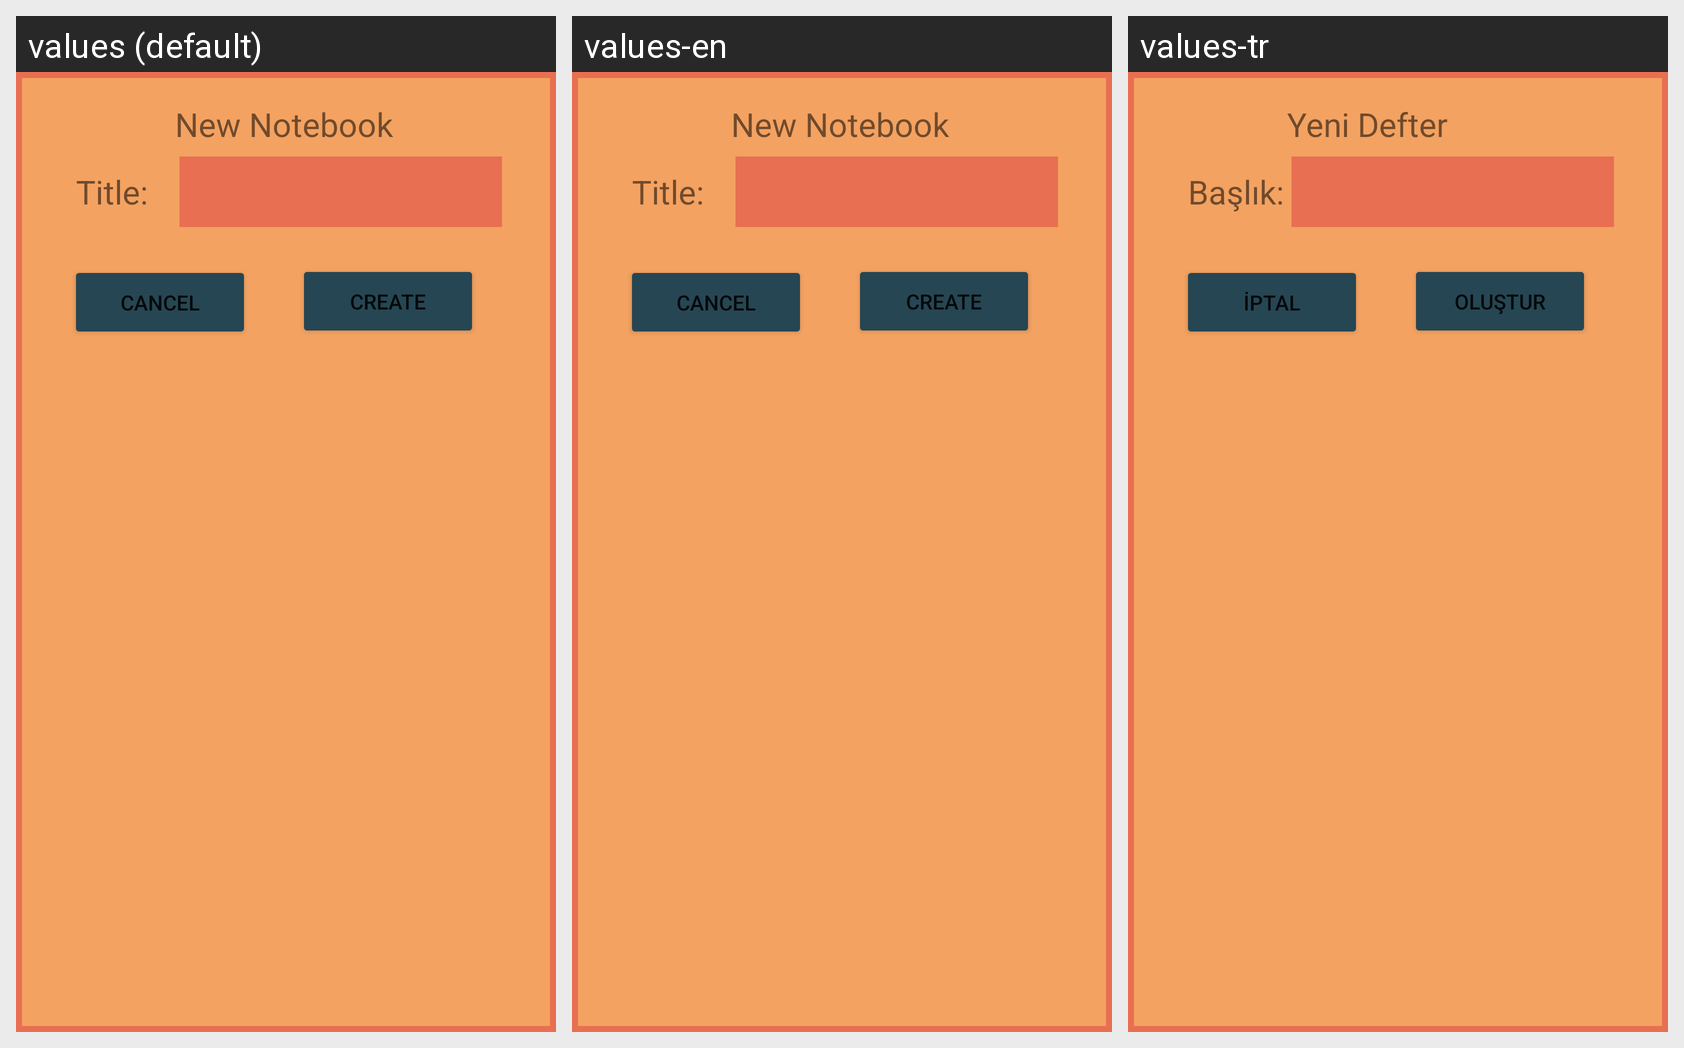

For this localized Android screen grid, give each drawn string resource with its value in every locale shown.
Android screen res/layout/notebook_popup_view.xml rendered under 3 locales, left to right: values (default), values-en, values-tr. Device: Nexus 5 (rendered at 1080×1920; each locale shown at half size, 540×960, under a caption strip naming it); theme Theme.San.
Strings drawn on this screen, with the default value and each locale's value (text and hints the layout hard-codes, and strings that could not be matched under every locale, appear in the picture but are not listed):

title_text
  values: Title:
  values-en: Title:
  values-tr: Başlık:

create_button
  values: Create
  values-en: Create
  values-tr: Oluştur

new_notebook_text
  values: New Notebook
  values-en: New Notebook
  values-tr: Yeni Defter

cancel_button
  values: Cancel
  values-en: Cancel
  values-tr: İptal
